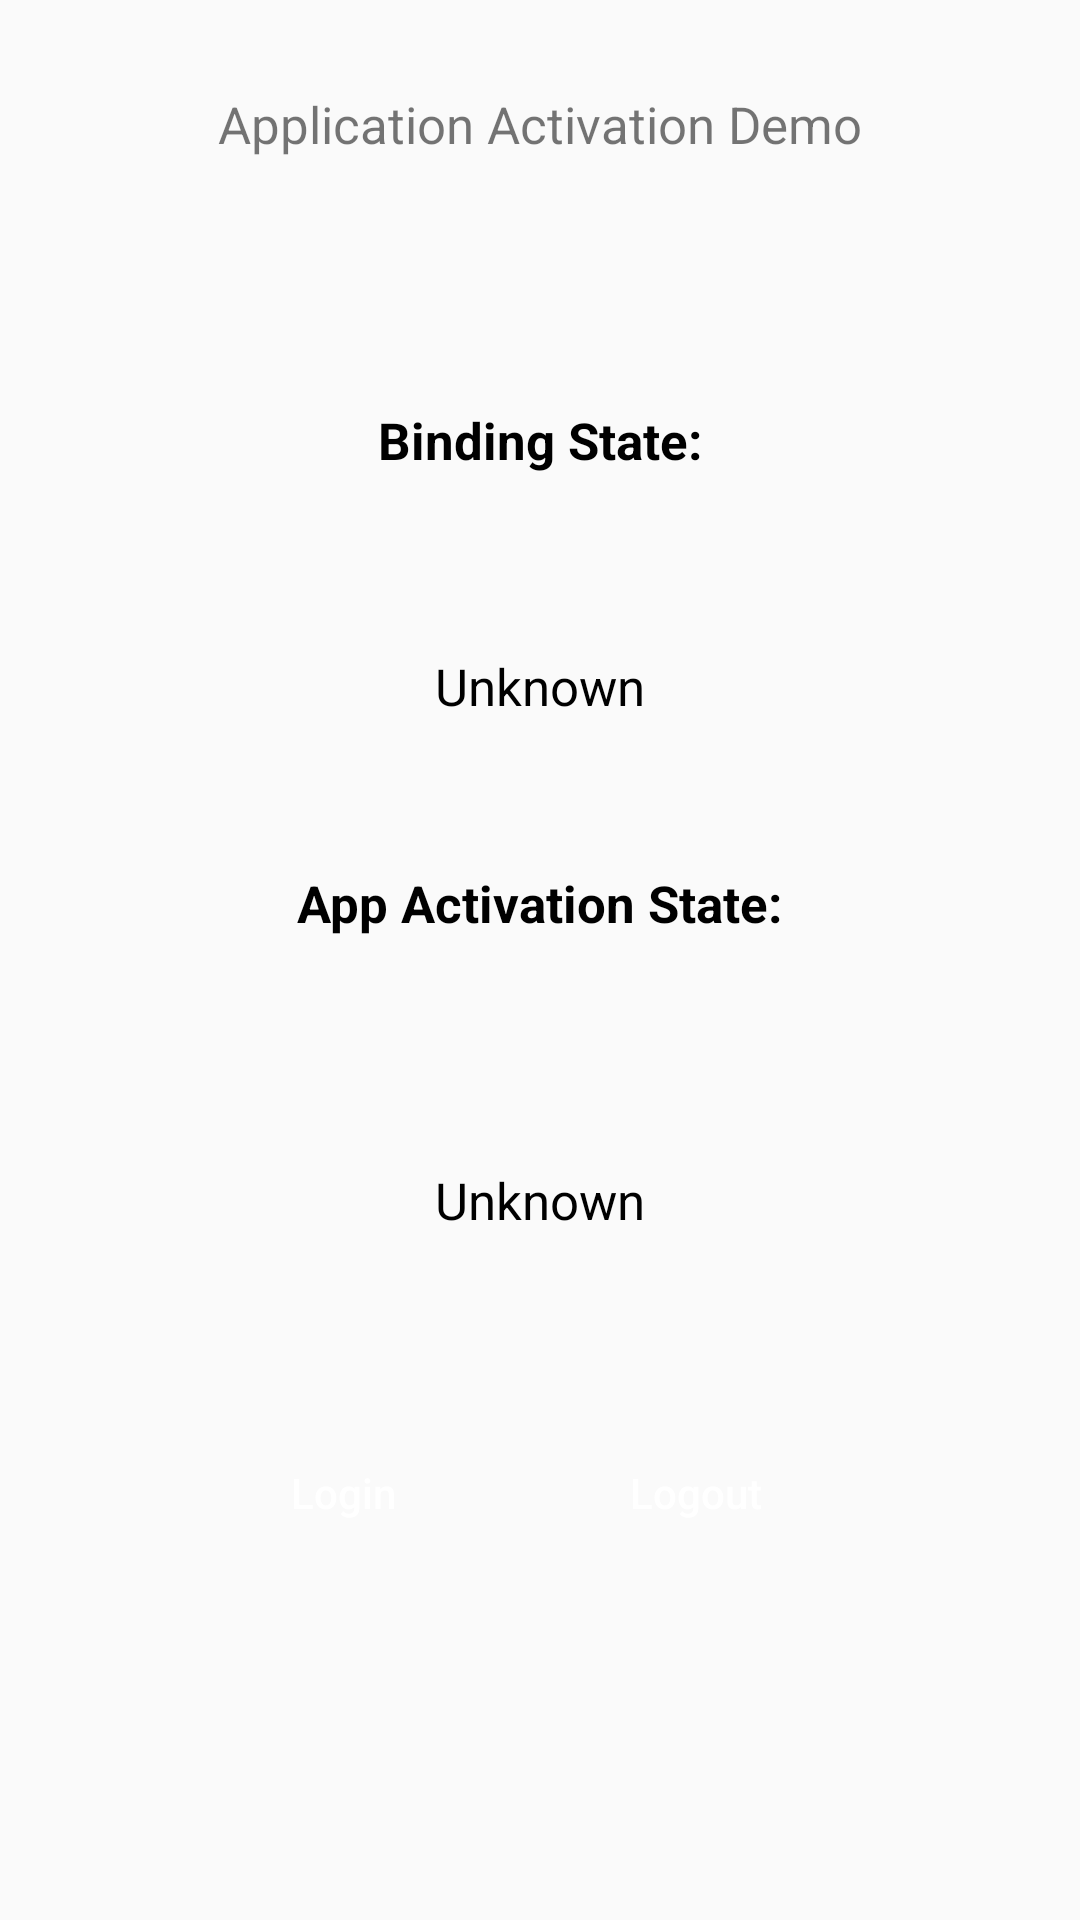

Write the Android layout XML for this screen, with the resource values it uses.
<!-- AndroidManifest.xml: application theme Theme.AppCompat.DayNight.NoActionBar -->
<!-- res/layout/activity_binding.xml -->
<?xml version="1.0" encoding="utf-8"?>
<RelativeLayout xmlns:android="http://schemas.android.com/apk/res/android"
android:layout_width="match_parent"
android:layout_height="match_parent"
android:orientation="vertical">

    <TextView
        android:id="@+id/binding_state_label"
        android:layout_width="wrap_content"
        android:layout_height="60dp"
        android:layout_below="@+id/textView"
        android:layout_centerHorizontal="true"
        android:layout_gravity="center_horizontal"
        android:layout_marginTop="64dp"
        android:gravity="center"
        android:text="Binding State:"
        android:textColor="@color/colorBlack"
        android:textSize="17sp"
        android:textStyle="bold" />

    <TextView
        android:id="@+id/tv_binding_state_info"
        android:layout_width="220dp"
        android:layout_height="60dp"
        android:layout_below="@+id/binding_state_label"
        android:layout_centerHorizontal="true"
        android:layout_gravity="center_horizontal"
        android:layout_marginTop="22dp"
        android:gravity="center"
        android:text="Unknown"
        android:textColor="@color/colorBlack"
        android:textSize="17sp" />

    <Button
        android:id="@+id/btn_login"
        style="@style/common_button"
        android:layout_alignStart="@+id/tv_activation_state_info"
        android:layout_alignParentBottom="true"
        android:layout_gravity="center_horizontal"
        android:layout_marginStart="-6dp"
        android:layout_marginBottom="120dp"
        android:text="Login" />

    <Button
        android:id="@+id/btn_logout"
        style="@style/common_button"
        android:layout_alignEnd="@+id/tv_activation_state_info"
        android:layout_alignParentBottom="true"
        android:layout_gravity="center_horizontal"
        android:layout_marginEnd="8dp"
        android:layout_marginBottom="120dp"
        android:text="Logout" />

<TextView
    android:id="@+id/textView"
    android:layout_width="wrap_content"
    android:layout_height="wrap_content"
    android:layout_marginTop="30dp"
    android:text="Application Activation Demo"
    android:textSize="17sp"
    android:layout_alignParentTop="true"
    android:layout_centerHorizontal="true" />

    <TextView
        android:id="@+id/activation_state_label"
        android:layout_width="wrap_content"
        android:layout_height="60dp"
        android:layout_below="@+id/tv_binding_state_info"
        android:layout_centerHorizontal="true"
        android:layout_marginTop="31dp"
        android:text="App Activation State:"
        android:textColor="@color/colorBlack"
        android:textSize="17sp"
        android:textStyle="bold" />

    <TextView
        android:id="@+id/tv_activation_state_info"
        android:layout_width="220dp"
        android:layout_height="60dp"
        android:layout_below="@+id/activation_state_label"
        android:layout_alignEnd="@+id/tv_binding_state_info"
        android:layout_marginTop="39dp"
        android:text="Unknown"
        android:textAlignment="center"
        android:textColor="@color/colorBlack"
        android:textSize="17sp" />


    
        
        
        
        
        
        
        

    
        
        
        
        
        
        
        

</RelativeLayout>
<!-- resources referenced by this layout -->
<resources>
  <color name="colorBlack">#ff000000</color>
  <style name="common_button">
          <item name="android:layout_width">100dp</item>
          <item name="android:layout_height">45dp</item>
          <item name="android:layout_marginTop">10dp</item>
          <item name="android:background">@drawable/round_btn</item>
          <item name="android:paddingLeft">5dp</item>
          <item name="android:paddingRight">5dp</item>
          <item name="android:textAllCaps">false</item>
          <item name="android:textColor">@android:color/white</item>
          <item name="android:textSize">14sp</item>
      </style>
</resources>
